6-way image classification set "data" from GitHub (umesh1177/sfic_2026); label vocabulary: drainage waste accumulation, littering, open garbage dumping, other cleanliness issues, overflowing dustbin, roadside garbage.

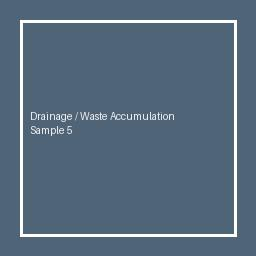
Label: drainage waste accumulation

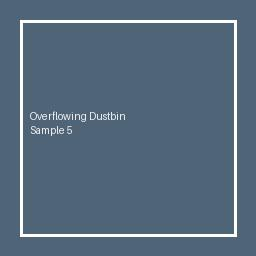
Label: overflowing dustbin

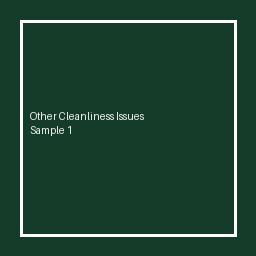
Label: other cleanliness issues

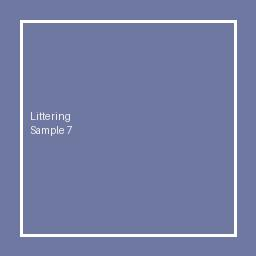
Label: littering

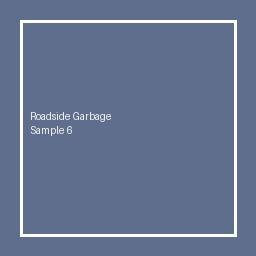
Label: roadside garbage

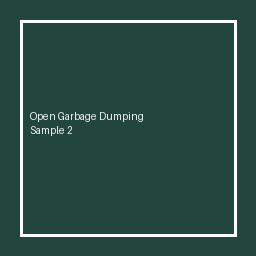
Label: open garbage dumping
